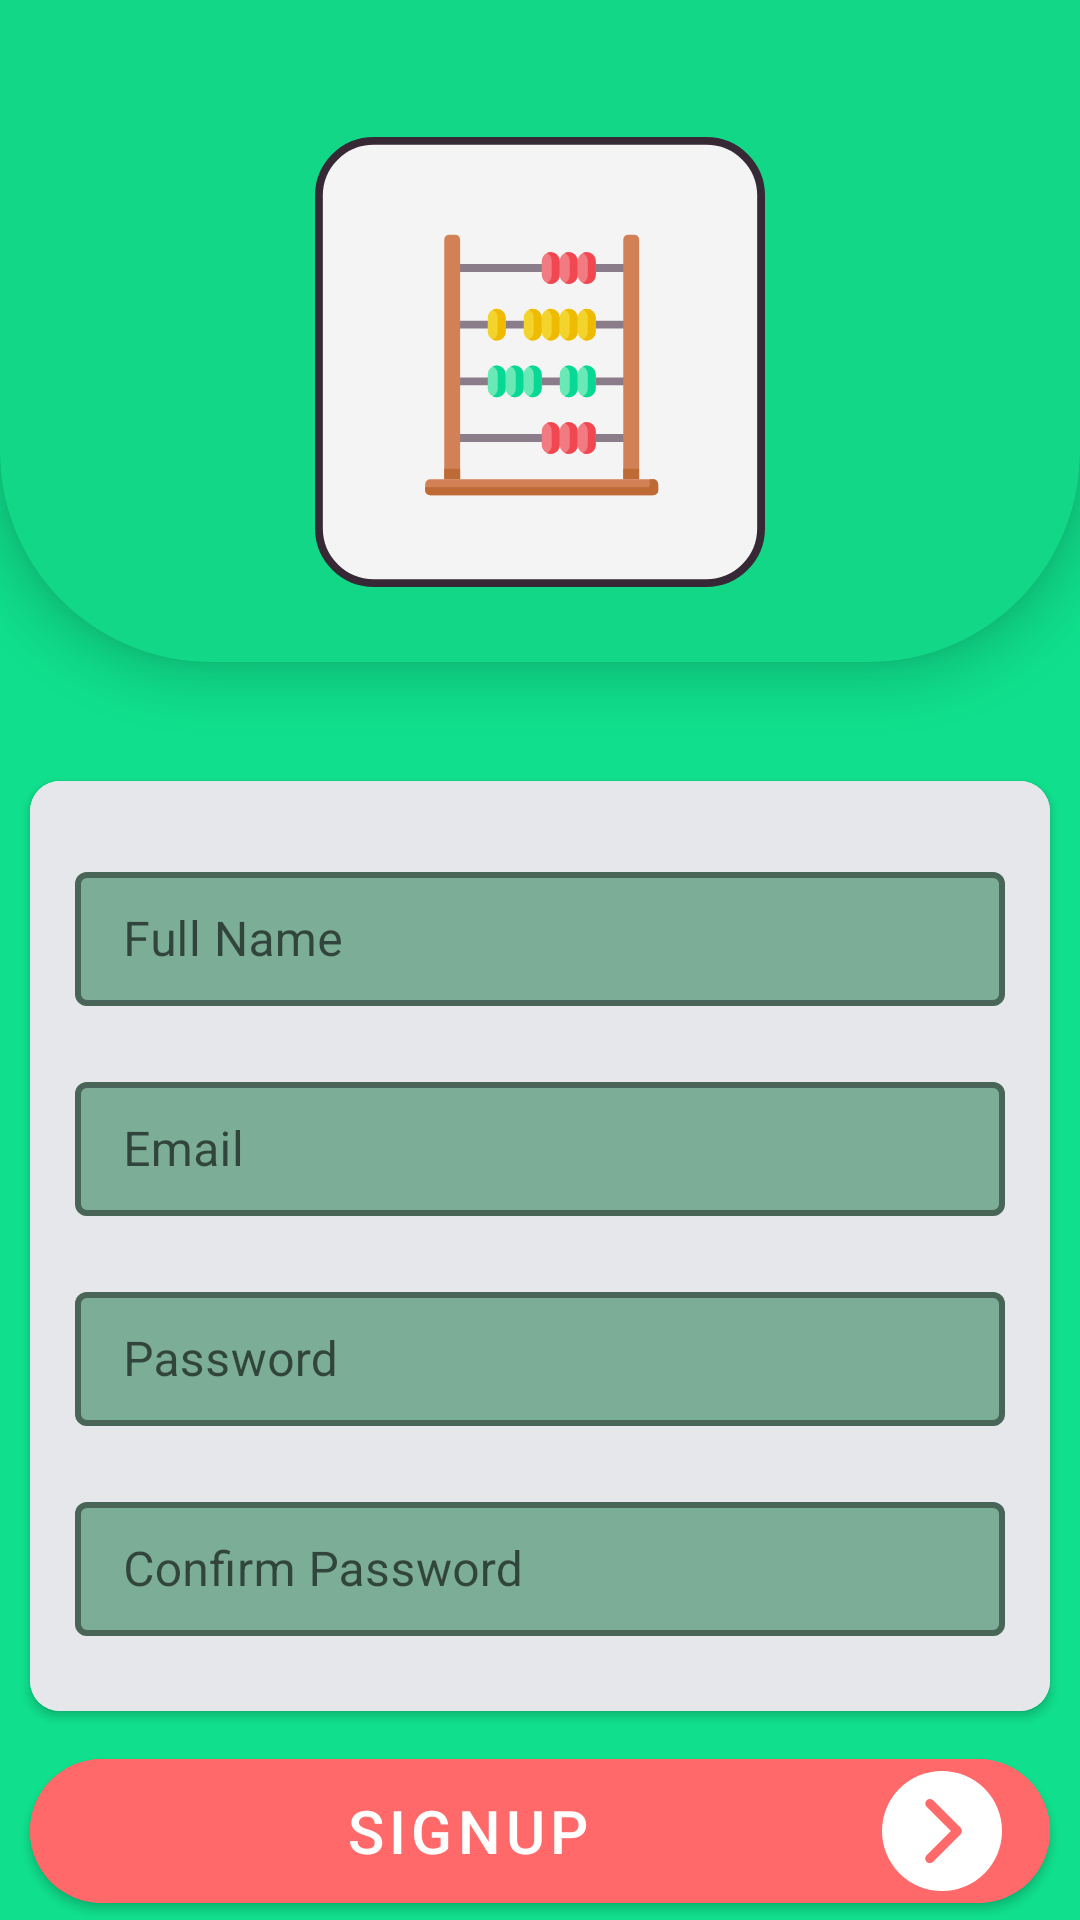

Android layout source for this screen:
<!-- AndroidManifest.xml: application theme Theme.MyAccount -->
<!-- res/layout/fragment_sign_up.xml -->
<?xml version="1.0" encoding="utf-8"?>
<FrameLayout xmlns:android="http://schemas.android.com/apk/res/android"
    xmlns:tools="http://schemas.android.com/tools"
    android:layout_width="match_parent"
    android:layout_height="match_parent"
    xmlns:app="http://schemas.android.com/apk/res-auto"
    tools:context=".ui.main.signUp.SignUpFragment">

    <androidx.constraintlayout.widget.ConstraintLayout
        android:layout_width="match_parent"
        android:layout_height="match_parent"
        android:background="@color/light_green">

        <com.google.android.material.circularreveal.cardview.CircularRevealCardView
            android:id="@+id/circularRevealCardView"
            android:layout_width="match_parent"
            android:layout_height="400dp"
            android:layout_marginTop="-180dp"
            android:alpha="1"
            android:clickable="false"
            android:visibility="visible"
            app:cardBackgroundColor="@color/light_green"
            app:cardCornerRadius="70dp"
            app:cardElevation="10dp"
            app:cardForegroundColor="#0C2B2222"
            app:layout_constraintEnd_toEndOf="parent"
            app:layout_constraintStart_toStartOf="parent"
            app:layout_constraintTop_toTopOf="parent" >

            <ImageView
                android:layout_width="150dp"
                android:layout_height="150dp"
                android:layout_marginTop="100dp"
                android:layout_gravity="center"
                android:src="@drawable/my_account_logo"/>

        </com.google.android.material.circularreveal.cardview.CircularRevealCardView>

        <androidx.cardview.widget.CardView
            android:id="@+id/cardView"
            android:layout_width="match_parent"
            android:layout_height="wrap_content"
            android:layout_marginHorizontal="10dp"
            android:layout_marginTop="40dp"
            android:background="@color/mat_white"
            android:elevation="10dp"
            android:maxWidth="600dp"
            app:cardCornerRadius="10dp"
            app:layout_constraintEnd_toEndOf="parent"
            app:layout_constraintStart_toStartOf="parent"
            app:layout_constraintTop_toBottomOf="@+id/circularRevealCardView">

            <LinearLayout
                android:layout_width="match_parent"
                android:layout_height="wrap_content"
                android:orientation="vertical"
                android:background="@color/mat_white"
                android:paddingHorizontal="15dp"
                android:paddingVertical="25dp">

                <com.google.android.material.textfield.TextInputLayout
                    android:layout_width="match_parent"
                    android:layout_height="50dp"
                    app:boxBackgroundColor="#A4438E68"
                    app:boxStrokeColor="@color/white"
                    app:boxStrokeWidth="2dp"
                    app:startIconDrawable="@drawable/baseline_person_24"
                    app:hintTextColor="@color/black"
                    style="@style/Widget.MaterialComponents.TextInputLayout.OutlinedBox.Dense">
                    <com.google.android.material.textfield.TextInputEditText
                        android:layout_width="match_parent"
                        android:layout_height="match_parent"
                        android:id="@+id/signup_full_name_edit_text_field1"
                        android:hint="@string/full_name"
                        android:inputType="text" />
                </com.google.android.material.textfield.TextInputLayout>
                <Space
                    android:layout_width="match_parent"
                    android:layout_height="20dp" />

                <com.google.android.material.textfield.TextInputLayout
                    android:id="@+id/signup_email_edit_text_field"
                    android:layout_width="match_parent"
                    android:layout_height="50dp"
                    app:boxBackgroundColor="#A4438E68"
                    app:boxStrokeColor="@color/white"
                    app:boxStrokeWidth="2dp"
                    app:startIconDrawable="@drawable/baseline_email_24"
                    app:hintTextColor="@color/black"
                    style="@style/Widget.MaterialComponents.TextInputLayout.OutlinedBox.Dense">
                    <com.google.android.material.textfield.TextInputEditText
                        android:layout_width="match_parent"
                        android:layout_height="match_parent"
                        android:id="@+id/signup_email_edit_text_field1"
                        android:hint="@string/email"
                        android:inputType="textEmailAddress" />
                </com.google.android.material.textfield.TextInputLayout>
                <Space
                    android:layout_width="match_parent"
                    android:layout_height="20dp" />

                <com.google.android.material.textfield.TextInputLayout
                    android:id="@+id/signup_password_edit_text_field"
                    android:layout_width="match_parent"
                    android:layout_height="50dp"
                    app:boxBackgroundColor="#A4438E68"
                    app:boxStrokeColor="@color/white"
                    app:boxStrokeWidth="2dp"
                    app:startIconDrawable="@drawable/baseline_password_24"
                    app:hintTextColor="@color/black"
                    style="@style/Widget.MaterialComponents.TextInputLayout.OutlinedBox.Dense">
                    <com.google.android.material.textfield.TextInputEditText
                        android:layout_width="match_parent"
                        android:layout_height="match_parent"
                        android:id="@+id/signup_password_edit_text_field1"
                        android:hint="@string/password"
                        android:inputType="text" />
                </com.google.android.material.textfield.TextInputLayout>
                <Space
                    android:layout_width="match_parent"
                    android:layout_height="20dp" />

                <com.google.android.material.textfield.TextInputLayout
                    android:id="@+id/signup_confirm_password_edit_text_field"
                    android:layout_width="match_parent"
                    android:layout_height="50dp"
                    app:boxBackgroundColor="#A4438E68"
                    app:boxStrokeColor="@color/white"
                    app:boxStrokeWidth="2dp"
                    app:startIconDrawable="@drawable/baseline_password_24"
                    app:hintTextColor="@color/black"
                    style="@style/Widget.MaterialComponents.TextInputLayout.OutlinedBox.Dense">
                    <com.google.android.material.textfield.TextInputEditText
                        android:layout_width="match_parent"
                        android:layout_height="match_parent"
                        android:id="@+id/signup_confirm_password_edit_text_field1"
                        android:hint="@string/confirm_password"
                        android:inputType="text" />
                </com.google.android.material.textfield.TextInputLayout>
            </LinearLayout>
        </androidx.cardview.widget.CardView>


        <com.google.android.material.button.MaterialButton
            android:id="@+id/signup_button"
            android:layout_width="match_parent"
            android:layout_height="60dp"
            android:layout_margin="10dp"
            android:layout_marginHorizontal="10dp"
            android:layout_marginTop="24dp"
            android:maxWidth="400dp"
            app:cornerRadius="30dp"
            app:icon="@drawable/right_arrow"
            app:iconGravity="end"
            android:backgroundTint="@color/light_red"
            app:iconTintMode="multiply"
            android:text="@string/signup"
            android:textAllCaps="true"
            android:textSize="20sp"
            app:layout_constraintEnd_toEndOf="parent"
            app:layout_constraintHorizontal_bias="0.476"
            app:layout_constraintStart_toStartOf="parent"
            app:layout_constraintTop_toBottomOf="@+id/cardView" />

    </androidx.constraintlayout.widget.ConstraintLayout>

</FrameLayout>
<!-- resources referenced by this layout -->
<resources>
  <color name="black">#FF000000</color>
  <color name="light_green">#10e08d</color>
  <color name="light_red">#ff6969</color>
  <color name="mat_white">#e5e7ea</color>
  <color name="white">#FFFFFFFF</color>
  <!-- drawable my_account_logo: vector/xml drawable (drawable, 9159 chars, omitted) -->
  <!-- drawable right_arrow (drawable) -->
  <vector xmlns:android="http://schemas.android.com/apk/res/android"
      android:width="40dp"
      android:height="40dp"
      android:viewportWidth="30"
      android:viewportHeight="30">
    <path
        android:pathData="M15,0L15,0A15,15 0,0 1,30 15L30,15A15,15 0,0 1,15 30L15,30A15,15 0,0 1,0 15L0,15A15,15 0,0 1,15 0z"
        android:fillColor="#fff"/>
    <path
        android:pathData="M19.976,14.997v0a1.144,1.144 0,0 0,-0.351 -0.826h0l-6.885,-6.885 0,0a1.147,1.147 0,1 0,-1.541 1.7l6.012,6.012 -6.091,6.091h0a1.147,1.147 0,0 0,1.622 1.622h0l6.885,-6.885h0a1.144,1.144 0,0 0,0.351 -0.826Z"
        android:fillColor="#ff6969"/>
  </vector>
  <string name="confirm_password">Confirm Password</string>
  <string name="email">Email</string>
  <string name="full_name">Full Name</string>
  <string name="password">Password</string>
  <string name="signup">SIGNUP</string>
  <style name="Theme.MyAccount" parent="Theme.MaterialComponents.Light.NoActionBar">
          <item name="colorPrimary">@color/light_green</item>
          <item name="colorPrimaryVariant">@color/dark_green</item>
          <item name="colorOnPrimary">@color/white</item>
          
          <item name="colorSecondary">@color/light_green</item>
          <item name="colorSecondaryVariant">@color/light_green</item>
          <item name="colorOnSecondary">@color/white</item>
          
          <item name="android:statusBarColor">?attr/colorPrimaryVariant</item>
          <item name="buttonTint">@color/light_red</item>
          <item name="hintTextColor">@color/black</item>
          
      </style>
  <color name="dark_green">#21d179</color>
</resources>
